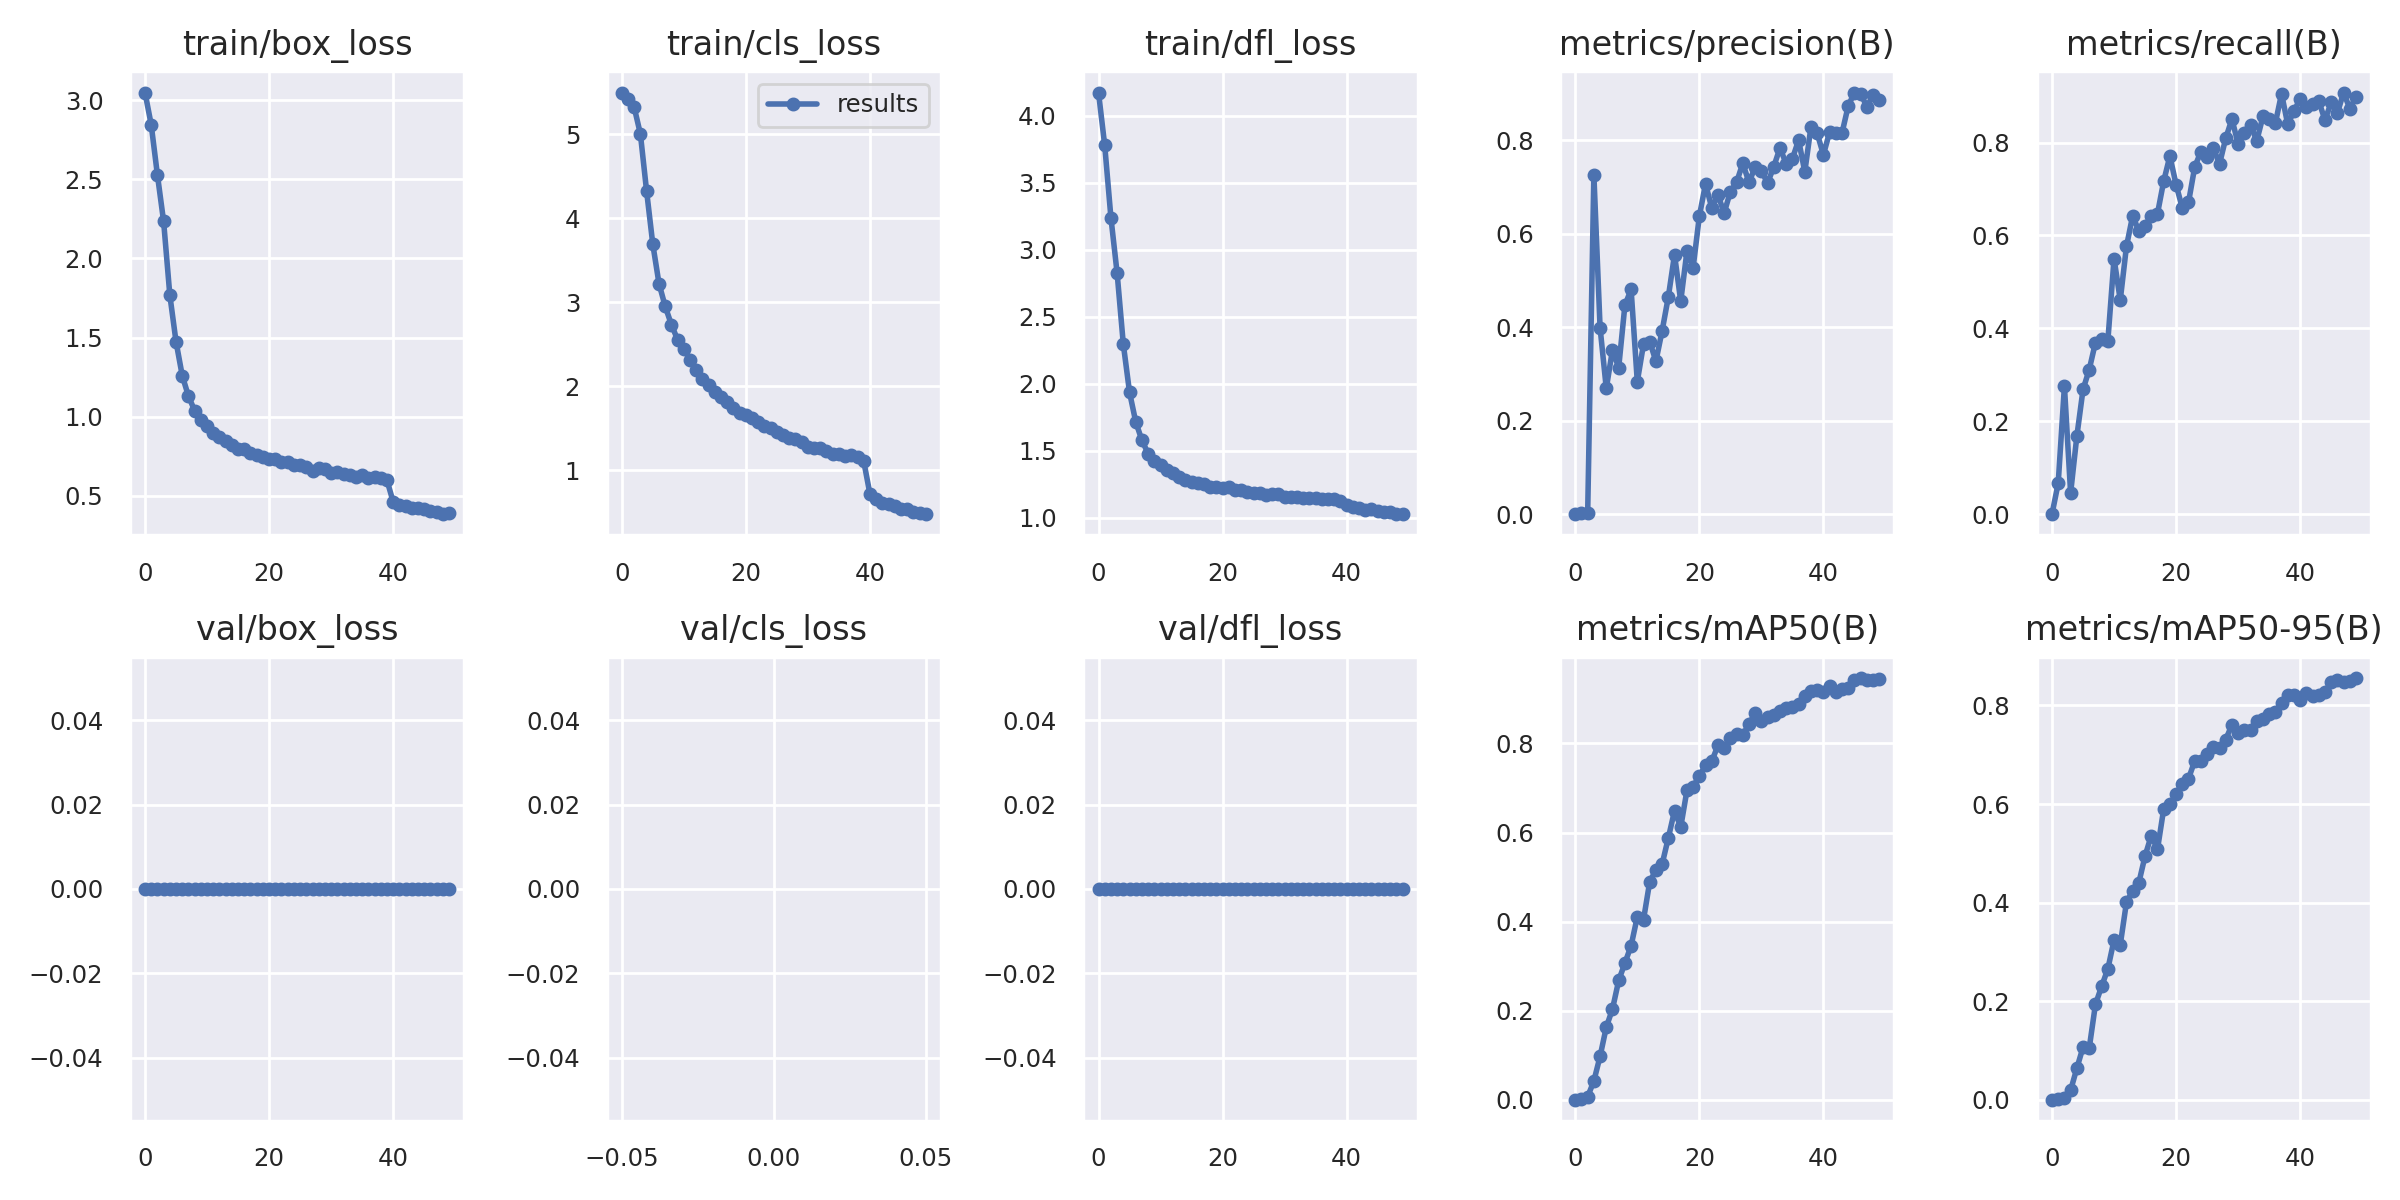

The table this chart was drawn from, first rows:
epoch, train/box_loss, train/cls_loss, train/dfl_loss, metrics/precision(B), metrics/recall(B), metrics/mAP50(B), metrics/mAP50-95(B), val/box_loss, val/cls_loss, val/dfl_loss, lr/pg0, lr/pg1, lr/pg2
0, 3.048, 5.496, 4.173, 0, 0, 0, 0, 0, nan, 0, 0.07021, 0.00331, 0.00331
1, 2.844, 5.417, 3.778, 0.00331, 0.06692, 0.00221, 0.00101, 0, inf, 0, 0.04008, 0.006512, 0.006512
2, 2.527, 5.322, 3.239, 0.0016, 0.2754, 0.00676, 0.00286, 0, inf, 0, 0.009813, 0.009582, 0.009582
3, 2.233, 5.004, 2.825, 0.726, 0.04539, 0.04212, 0.01921, 0, inf, 0, 0.009406, 0.009406, 0.009406
4, 1.768, 4.325, 2.294, 0.3989, 0.1675, 0.09741, 0.06375, 0, inf, 0, 0.009406, 0.009406, 0.009406
5, 1.474, 3.691, 1.936, 0.2691, 0.2683, 0.1629, 0.1067, 0, inf, 0, 0.009208, 0.009208, 0.009208
6, 1.259, 3.222, 1.715, 0.3513, 0.3112, 0.2036, 0.1047, 0, inf, 0, 0.00901, 0.00901, 0.00901
7, 1.13, 2.95, 1.577, 0.3136, 0.3693, 0.2678, 0.1934, 0, inf, 0, 0.008812, 0.008812, 0.008812
8, 1.038, 2.733, 1.478, 0.4467, 0.3761, 0.3067, 0.2301, 0, inf, 0, 0.008614, 0.008614, 0.008614
9, 0.9808, 2.553, 1.425, 0.4808, 0.3729, 0.3458, 0.2654, 0, inf, 0, 0.008416, 0.008416, 0.008416
10, 0.9381, 2.445, 1.39, 0.2835, 0.5501, 0.4107, 0.3241, 0, inf, 0, 0.008218, 0.008218, 0.008218
11, 0.8951, 2.317, 1.355, 0.3634, 0.4607, 0.4041, 0.3145, 0, inf, 0, 0.00802, 0.00802, 0.00802
12, 0.8739, 2.195, 1.331, 0.3693, 0.5762, 0.4893, 0.4005, 0, inf, 0, 0.007822, 0.007822, 0.007822
13, 0.846, 2.085, 1.302, 0.3271, 0.6422, 0.5156, 0.4241, 0, inf, 0, 0.007624, 0.007624, 0.007624
14, 0.8213, 2.013, 1.283, 0.3921, 0.6096, 0.529, 0.4405, 0, inf, 0, 0.007426, 0.007426, 0.007426
15, 0.7967, 1.936, 1.269, 0.4646, 0.6211, 0.5877, 0.4946, 0, inf, 0, 0.007228, 0.007228, 0.007228
16, 0.7948, 1.871, 1.261, 0.5552, 0.641, 0.649, 0.5361, 0, inf, 0, 0.00703, 0.00703, 0.00703
17, 0.7715, 1.814, 1.25, 0.4556, 0.6467, 0.6121, 0.5081, 0, inf, 0, 0.006832, 0.006832, 0.006832
18, 0.757, 1.744, 1.231, 0.5623, 0.7166, 0.6944, 0.5898, 0, inf, 0, 0.006634, 0.006634, 0.006634
19, 0.7442, 1.675, 1.225, 0.5276, 0.7708, 0.7033, 0.5992, 0, inf, 0, 0.006436, 0.006436, 0.006436
20, 0.7351, 1.654, 1.223, 0.6374, 0.7094, 0.7266, 0.6202, 0, inf, 0, 0.006238, 0.006238, 0.006238
21, 0.7332, 1.615, 1.227, 0.7067, 0.6589, 0.7507, 0.6411, 0, inf, 0, 0.00604, 0.00604, 0.00604
22, 0.7106, 1.574, 1.204, 0.6553, 0.671, 0.7597, 0.6513, 0, inf, 0, 0.005842, 0.005842, 0.005842
23, 0.7153, 1.519, 1.205, 0.6831, 0.747, 0.7956, 0.6874, 0, inf, 0, 0.005644, 0.005644, 0.005644
24, 0.6963, 1.498, 1.193, 0.6443, 0.7806, 0.7893, 0.6881, 0, inf, 0, 0.005446, 0.005446, 0.005446
25, 0.6971, 1.457, 1.181, 0.6899, 0.769, 0.8125, 0.7019, 0, inf, 0, 0.005248, 0.005248, 0.005248
26, 0.6823, 1.414, 1.186, 0.7099, 0.7886, 0.8204, 0.7167, 0, inf, 0, 0.00505, 0.00505, 0.00505
27, 0.6591, 1.386, 1.166, 0.7506, 0.7537, 0.8186, 0.7136, 0, inf, 0, 0.004852, 0.004852, 0.004852
28, 0.6739, 1.369, 1.176, 0.7103, 0.809, 0.8436, 0.7308, 0, inf, 0, 0.004654, 0.004654, 0.004654
29, 0.6707, 1.333, 1.174, 0.7423, 0.8505, 0.8685, 0.7608, 0, inf, 0, 0.004456, 0.004456, 0.004456
30, 0.6461, 1.272, 1.157, 0.7349, 0.7972, 0.851, 0.7447, 0, inf, 0, 0.004258, 0.004258, 0.004258
31, 0.6476, 1.258, 1.156, 0.7082, 0.8207, 0.8597, 0.7513, 0, inf, 0, 0.00406, 0.00406, 0.00406
32, 0.6361, 1.262, 1.15, 0.7435, 0.8373, 0.8645, 0.7504, 0, inf, 0, 0.003862, 0.003862, 0.003862
33, 0.6332, 1.228, 1.145, 0.7836, 0.8035, 0.8727, 0.7682, 0, inf, 0, 0.003664, 0.003664, 0.003664
34, 0.6171, 1.193, 1.144, 0.7495, 0.8561, 0.8805, 0.7728, 0, inf, 0, 0.003466, 0.003466, 0.003466
35, 0.6322, 1.194, 1.146, 0.7605, 0.8516, 0.8815, 0.7824, 0, inf, 0, 0.003268, 0.003268, 0.003268
36, 0.6149, 1.162, 1.14, 0.8002, 0.8415, 0.888, 0.7873, 0, inf, 0, 0.00307, 0.00307, 0.00307
37, 0.6214, 1.177, 1.137, 0.7326, 0.905, 0.9069, 0.8056, 0, inf, 0, 0.002872, 0.002872, 0.002872
38, 0.6134, 1.152, 1.139, 0.8292, 0.8389, 0.9167, 0.8208, 0, inf, 0, 0.002674, 0.002674, 0.002674
39, 0.5981, 1.108, 1.125, 0.8145, 0.8676, 0.9205, 0.8221, 0, inf, 0, 0.002476, 0.002476, 0.002476
40, 0.4617, 0.7172, 1.094, 0.7689, 0.8939, 0.915, 0.8113, 0, inf, 0, 0.002278, 0.002278, 0.002278
41, 0.4433, 0.6608, 1.076, 0.8177, 0.8772, 0.9284, 0.8253, 0, inf, 0, 0.00208, 0.00208, 0.00208
42, 0.4353, 0.6048, 1.075, 0.8152, 0.8839, 0.9158, 0.8194, 0, inf, 0, 0.001882, 0.001882, 0.001882
43, 0.4255, 0.5961, 1.06, 0.8156, 0.8891, 0.9214, 0.8206, 0, inf, 0, 0.001684, 0.001684, 0.001684
44, 0.4222, 0.5775, 1.062, 0.8735, 0.8482, 0.9242, 0.8272, 0, inf, 0, 0.001486, 0.001486, 0.001486
45, 0.4139, 0.541, 1.049, 0.9021, 0.8864, 0.9426, 0.8474, 0, inf, 0, 0.001288, 0.001288, 0.001288
46, 0.4045, 0.533, 1.043, 0.8998, 0.8633, 0.9466, 0.851, 0, inf, 0, 0.00109, 0.00109, 0.00109
47, 0.3985, 0.5064, 1.042, 0.8718, 0.9076, 0.9434, 0.8476, 0, inf, 0, 0.000892, 0.000892, 0.000892
48, 0.3839, 0.4862, 1.026, 0.896, 0.873, 0.9426, 0.8498, 0, inf, 0, 0.000694, 0.000694, 0.000694
49, 0.3939, 0.4758, 1.031, 0.887, 0.8984, 0.945, 0.8555, 0, inf, 0, 0.000496, 0.000496, 0.000496
